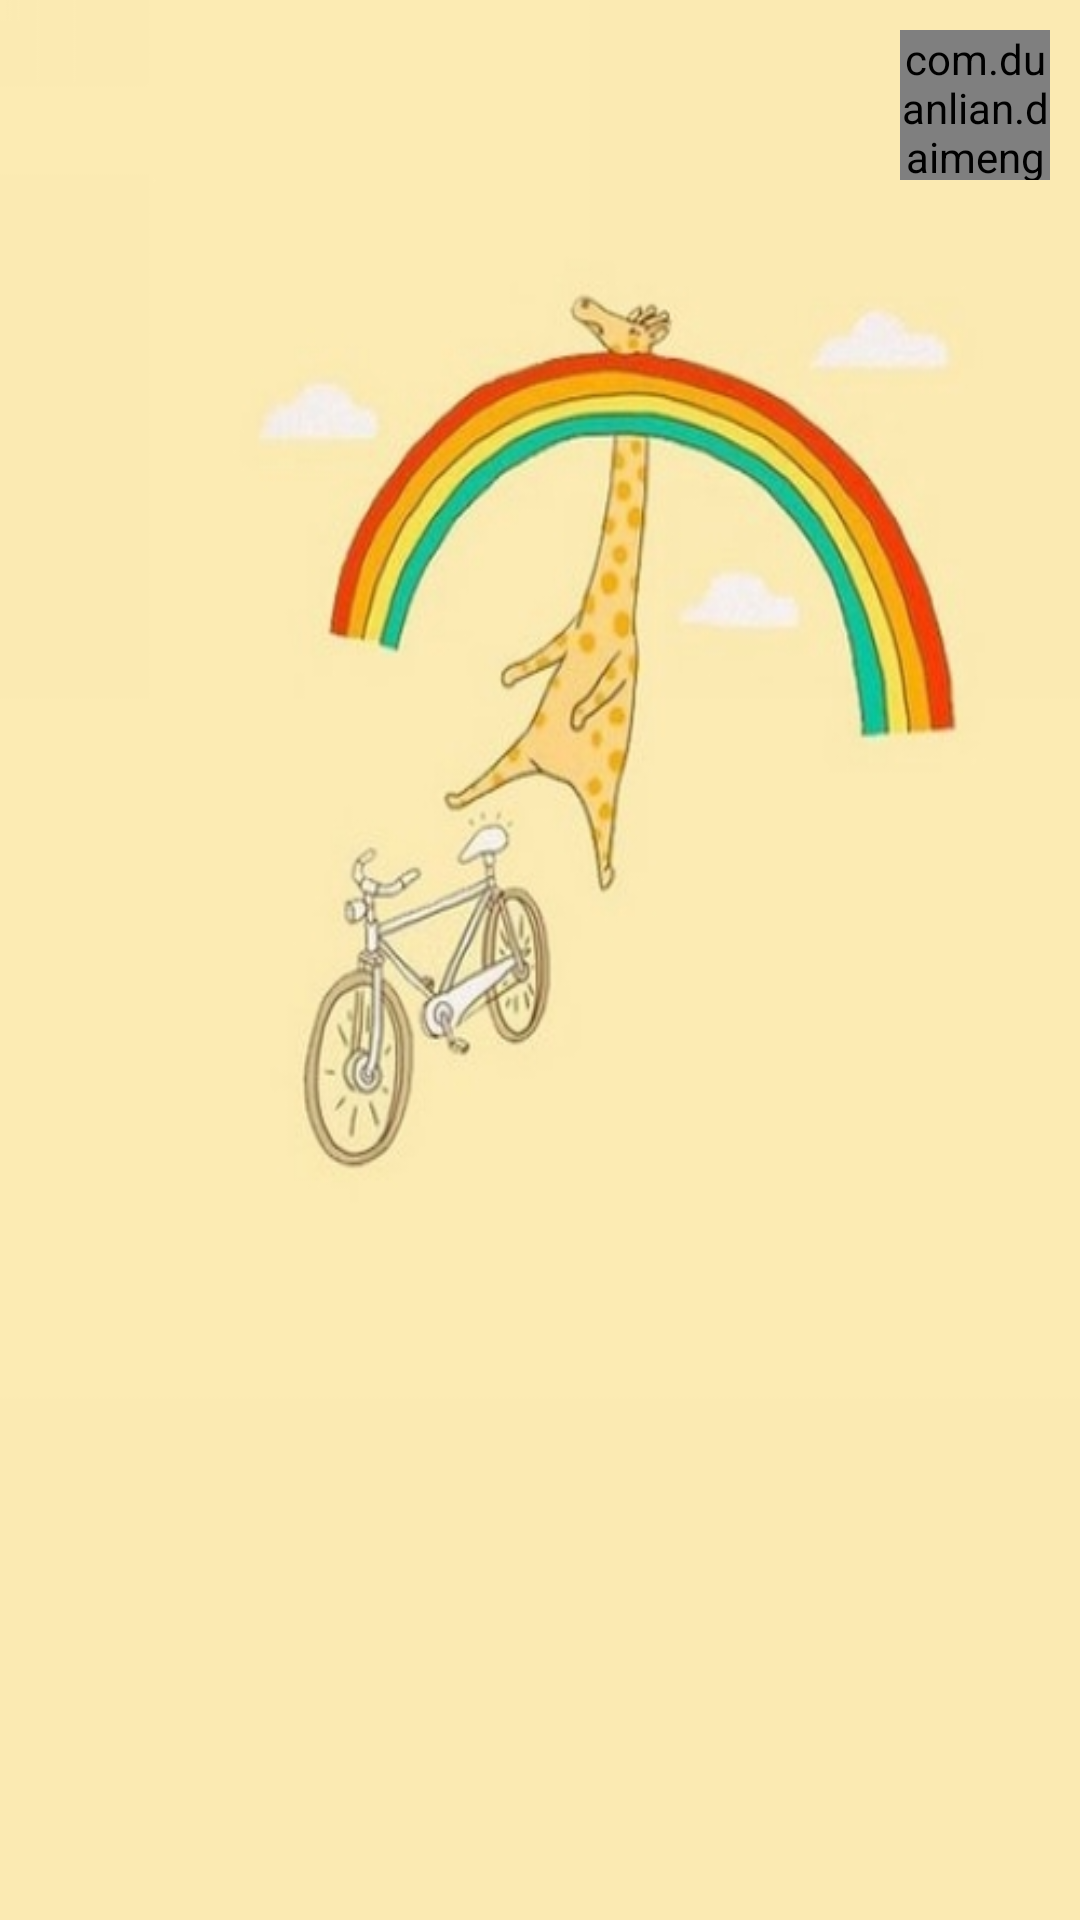

Layout XML and referenced resources for this Android screen:
<!-- AndroidManifest.xml: application theme AppTheme -->
<!-- res/layout/activity_splash.xml -->
<?xml version="1.0" encoding="utf-8"?>
<RelativeLayout
    xmlns:android="http://schemas.android.com/apk/res/android"
    xmlns:tools="http://schemas.android.com/tools"
    android:id="@+id/activity_splash"
    android:layout_width="match_parent"
    android:layout_height="match_parent"
    tools:context="com.duanlian.daimeng.ui.activity.SplashActivity">

<ImageView
    android:layout_width="match_parent"
    android:layout_height="match_parent"
    android:background="@mipmap/splash"/>
    <com.duanlian.daimeng.ui.view.CountDownView
        android:id="@+id/countdown"
        android:layout_alignParentRight="true"
        android:layout_margin="10dp"
        android:layout_width="50dp"
        android:layout_height="50dp"/>
</RelativeLayout>
<!-- resources referenced by this layout -->
<resources>
  <!-- mipmap splash: png bitmap (mipmap-xhdpi, 155649 bytes) -->
  <style name="AppTheme" parent="Base.Theme.AppCompat.Light.DarkActionBar">
          
          <item name="android:windowBackground">@color/gray_button_background</item>
      </style>
  <color name="gray_button_background">#F4F4F4</color>
</resources>
